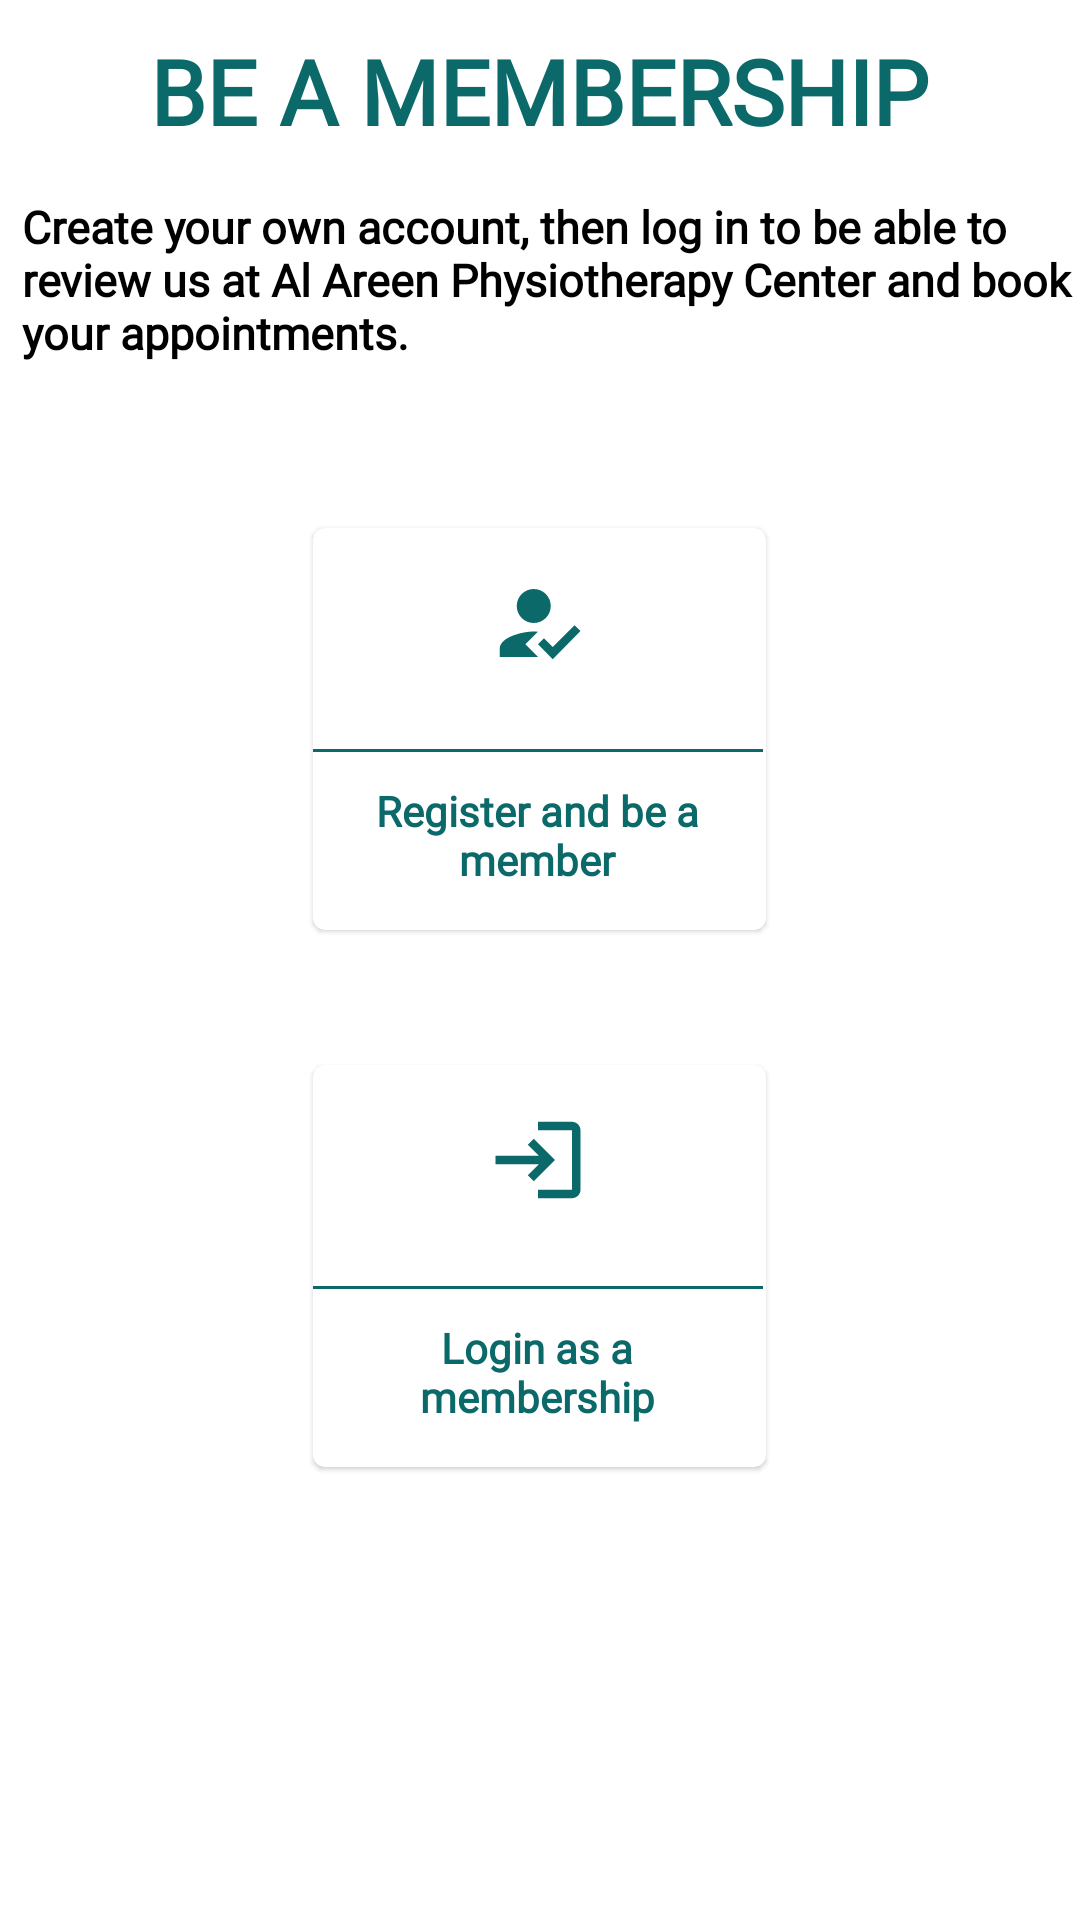

Produce the Android XML layout that renders to this screen, including the resource entries it uses.
<!-- AndroidManifest.xml: application theme Theme.AlِِAreenCenter -->
<!-- res/layout/fragment_rheumatiod_arthritis.xml -->
<?xml version="1.0" encoding="utf-8"?>
<LinearLayout xmlns:android="http://schemas.android.com/apk/res/android"
    xmlns:tools="http://schemas.android.com/tools"
    android:layout_width="match_parent"
    android:layout_height="match_parent"
    xmlns:app="http://schemas.android.com/apk/res-auto"
    tools:context=".MENU.RheumatiodArthritis"
    android:orientation="vertical">


    <TextView
        android:layout_width="wrap_content"
        android:layout_height="wrap_content"
        android:layout_gravity="center"
        android:layout_marginTop="10dp"
        android:fontFamily="@font/akaya_telivigala"
        android:gravity="center"
        android:text="BE A MEMBERSHIP"
        android:textColor="@color/navbar"
        android:textSize="30dp"
        android:textStyle="bold" />


    <TextView
        android:layout_width="wrap_content"
        android:layout_height="wrap_content"
        android:layout_gravity="center"
        android:layout_marginLeft="5dp"
        android:layout_marginTop="15dp"
        android:fontFamily="@font/alata"
        android:gravity="left"
        android:text="Create your own account, then log in to be able to review us at Al Areen Physiotherapy Center and book your appointments."
        android:textColor="@color/black"
        android:textSize="15dp"
        android:textStyle="bold" />


    <LinearLayout
        android:layout_marginTop="40dp"
        android:layout_gravity="center"
        android:gravity="center"
        android:layout_width="match_parent"
        android:layout_height="164dp"
        android:orientation="vertical">

        <com.google.android.material.card.MaterialCardView
            android:id="@+id/card1"
            android:layout_width="151dp"
            android:layout_height="134dp"
            android:layout_margin="5dp">

            <LinearLayout
                android:layout_width="150dp"
                android:layout_height="wrap_content"
                android:gravity="center"
                android:orientation="vertical">

                <ImageView
                    android:layout_width="64dp"
                    android:layout_height="64dp"
                    android:padding="15dp"
                    android:src="@drawable/ic_baseline_how_to_reg_24" />

                <View
                    android:layout_width="match_parent"
                    android:layout_height="1dp"
                    android:layout_marginTop="10dp"
                    android:background="@color/navbar" />

                <TextView
                    android:layout_width="123dp"
                    android:layout_height="50dp"
                    android:layout_marginTop="10dp"
                    android:fontFamily="@font/alata"
                    android:gravity="center_horizontal"
                    android:text="Register and be a member"
                    android:textAlignment="center"
                    android:textAllCaps="false"
                    android:textColor="@color/navbar"
                    android:textStyle="bold" />

            </LinearLayout>
        </com.google.android.material.card.MaterialCardView>



    </LinearLayout>


    <LinearLayout
        android:layout_marginTop="15dp"
        android:layout_gravity="center"
        android:gravity="center"
        android:layout_width="match_parent"
        android:layout_height="164dp"
        android:orientation="vertical">

        <com.google.android.material.card.MaterialCardView
            android:id="@+id/card2"
            android:layout_width="151dp"
            android:layout_height="134dp"
            android:layout_margin="5dp">

            <LinearLayout
                android:layout_width="150dp"
                android:layout_height="wrap_content"
                android:gravity="center"
                android:orientation="vertical">

                <ImageView
                    android:layout_width="64dp"
                    android:layout_height="64dp"
                    android:padding="15dp"
                    android:src="@drawable/ic_baseline_login_24" />

                <View
                    android:layout_width="match_parent"
                    android:layout_height="1dp"
                    android:layout_marginTop="10dp"
                    android:background="@color/navbar" />

                <TextView
                    android:layout_width="123dp"
                    android:layout_height="50dp"
                    android:layout_marginTop="10dp"
                    android:fontFamily="@font/alata"
                    android:gravity="center_horizontal"
                    android:text="Login as a membership"
                    android:textAlignment="center"
                    android:textAllCaps="false"
                    android:textColor="@color/navbar"
                    android:textStyle="bold" />

            </LinearLayout>
        </com.google.android.material.card.MaterialCardView>



    </LinearLayout>





</LinearLayout>
<!-- resources referenced by this layout -->
<resources>
  <color name="black">#FF000000</color>
  <color name="navbar">#0B6969</color>
  <!-- drawable ic_baseline_how_to_reg_24 (drawable) -->
  <vector android:height="24dp" android:tint="#0B6969"
      android:viewportHeight="24" android:viewportWidth="24"
      android:width="24dp" xmlns:android="http://schemas.android.com/apk/res/android">
      <path android:fillColor="@android:color/white"
          android:fillType="evenOdd" android:pathData="M9,17l3,-2.94c-0.39,-0.04 -0.68,-0.06 -1,-0.06 -2.67,0 -8,1.34 -8,4v2h9l-3,-3zM11,12c2.21,0 4,-1.79 4,-4s-1.79,-4 -4,-4 -4,1.79 -4,4 1.79,4 4,4"/>
      <path android:fillColor="@android:color/white"
          android:fillType="evenOdd" android:pathData="M15.47,20.5L12,17l1.4,-1.41 2.07,2.08 5.13,-5.17 1.4,1.41z"/>
  </vector>
  <!-- drawable ic_baseline_login_24 (drawable) -->
  <vector android:height="24dp" android:tint="#0B6969"
      android:viewportHeight="24" android:viewportWidth="24"
      android:width="24dp" xmlns:android="http://schemas.android.com/apk/res/android">
      <path android:fillColor="@android:color/white" android:pathData="M11,7L9.6,8.4l2.6,2.6H2v2h10.2l-2.6,2.6L11,17l5,-5L11,7zM20,19h-8v2h8c1.1,0 2,-0.9 2,-2V5c0,-1.1 -0.9,-2 -2,-2h-8v2h8V19z"/>
  </vector>
  <style name="Theme.AlِِAreenCenter" parent="Theme.MaterialComponents.DayNight.NoActionBar">
          
          <item name="colorPrimary">@color/navbar</item>
          <item name="colorPrimaryVariant">@color/purple_700</item>
          <item name="colorOnPrimary">@color/white</item>
          
          <item name="colorSecondary">@color/teal_200</item>
          <item name="colorSecondaryVariant">@color/teal_700</item>
          <item name="colorOnSecondary">@color/black</item>
          
          <item name="android:statusBarColor" tools:targetApi="l">?attr/colorPrimaryVariant</item>
          
      </style>
  <color name="purple_700">#FF3700B3</color>
  <color name="white">#FFFFFFFF</color>
  <color name="teal_200">#FF03DAC5</color>
  <color name="teal_700">#FF018786</color>
</resources>
